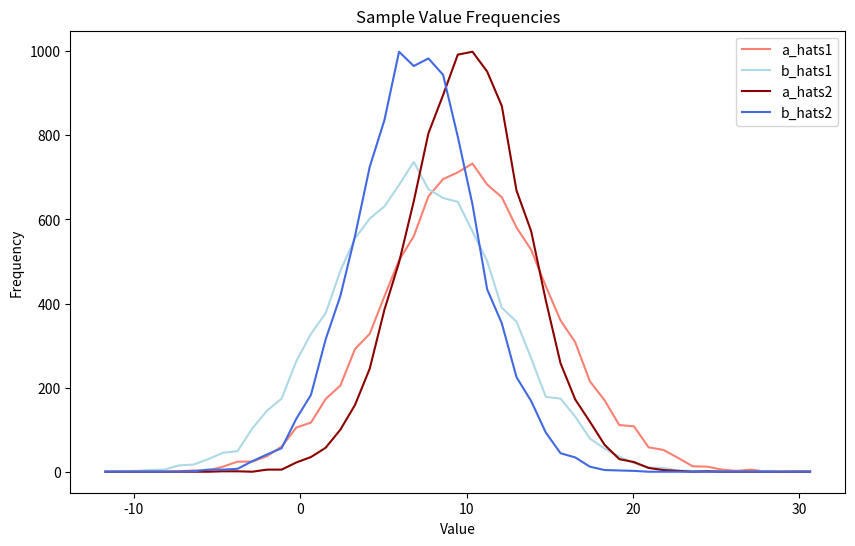

This figure's Python source:
import numpy as np
import matplotlib.pyplot as plt
import statistics

n = 10000  # num of sampling
a = 10; b = 7
mean = 0; sd = 25**0.5

visualize_mode = True # True or False 

a_hats1 = a + np.random.normal(mean, sd, n)
b_hats1 = b + np.random.normal(mean, sd, n)

a_plus_b_hats = a + b + np.random.normal(mean, sd, n)
a_minus_b_hats = a - b + np.random.normal(mean, sd, n)
a_hats2 = (a_plus_b_hats + a_minus_b_hats) / 2
b_hats2 = (a_plus_b_hats - a_minus_b_hats) / 2


#log
print(f"a:{a}, b:{b}")
print(f"Mean:{mean}")
print(f"Variance:{sd**2}")
print()
print("a_hats1:")
print(f"Mean:{statistics.mean(a_hats1)}")
print(f"Variance:{statistics.variance(a_hats1)}")
print()
print("b_hats1:")
print(f"Mean:{statistics.mean(b_hats1)}")
print(f"Variance:{statistics.variance(b_hats1)}")
print()
print("a_hats2:")
print(f"Mean:{statistics.mean(a_hats2)}")
print(f"Variance:{statistics.variance(a_hats2)}")
print()
print("b_hats2:")
print(f"Mean:{statistics.mean(b_hats2)}")
print(f"Variance:{statistics.variance(b_hats2)}")

#visualizing
if visualize_mode:
    plt.figure(figsize=(10, 6))

    min_val = min(np.min(a_hats1), np.min(b_hats1), np.min(a_hats2), np.min(b_hats2))
    max_val = max(np.max(a_hats1), np.max(b_hats1), np.max(a_hats2), np.max(b_hats2))

    bins = np.linspace(min_val, max_val, 50) 
    for data, label, color in [(a_hats1, 'a_hats1', 'salmon'), (b_hats1, 'b_hats1', 'lightblue'), (a_hats2, 'a_hats2', 'darkred'), (b_hats2, 'b_hats2', 'royalblue')]:
        hist, edges = np.histogram(data, bins=bins)
        plt.plot((edges[1:] + edges[:-1])/2, hist, label=label, color=color)

    plt.title('Sample Value Frequencies')
    plt.xlabel('Value')
    plt.ylabel('Frequency')
    plt.legend()
    plt.show()

